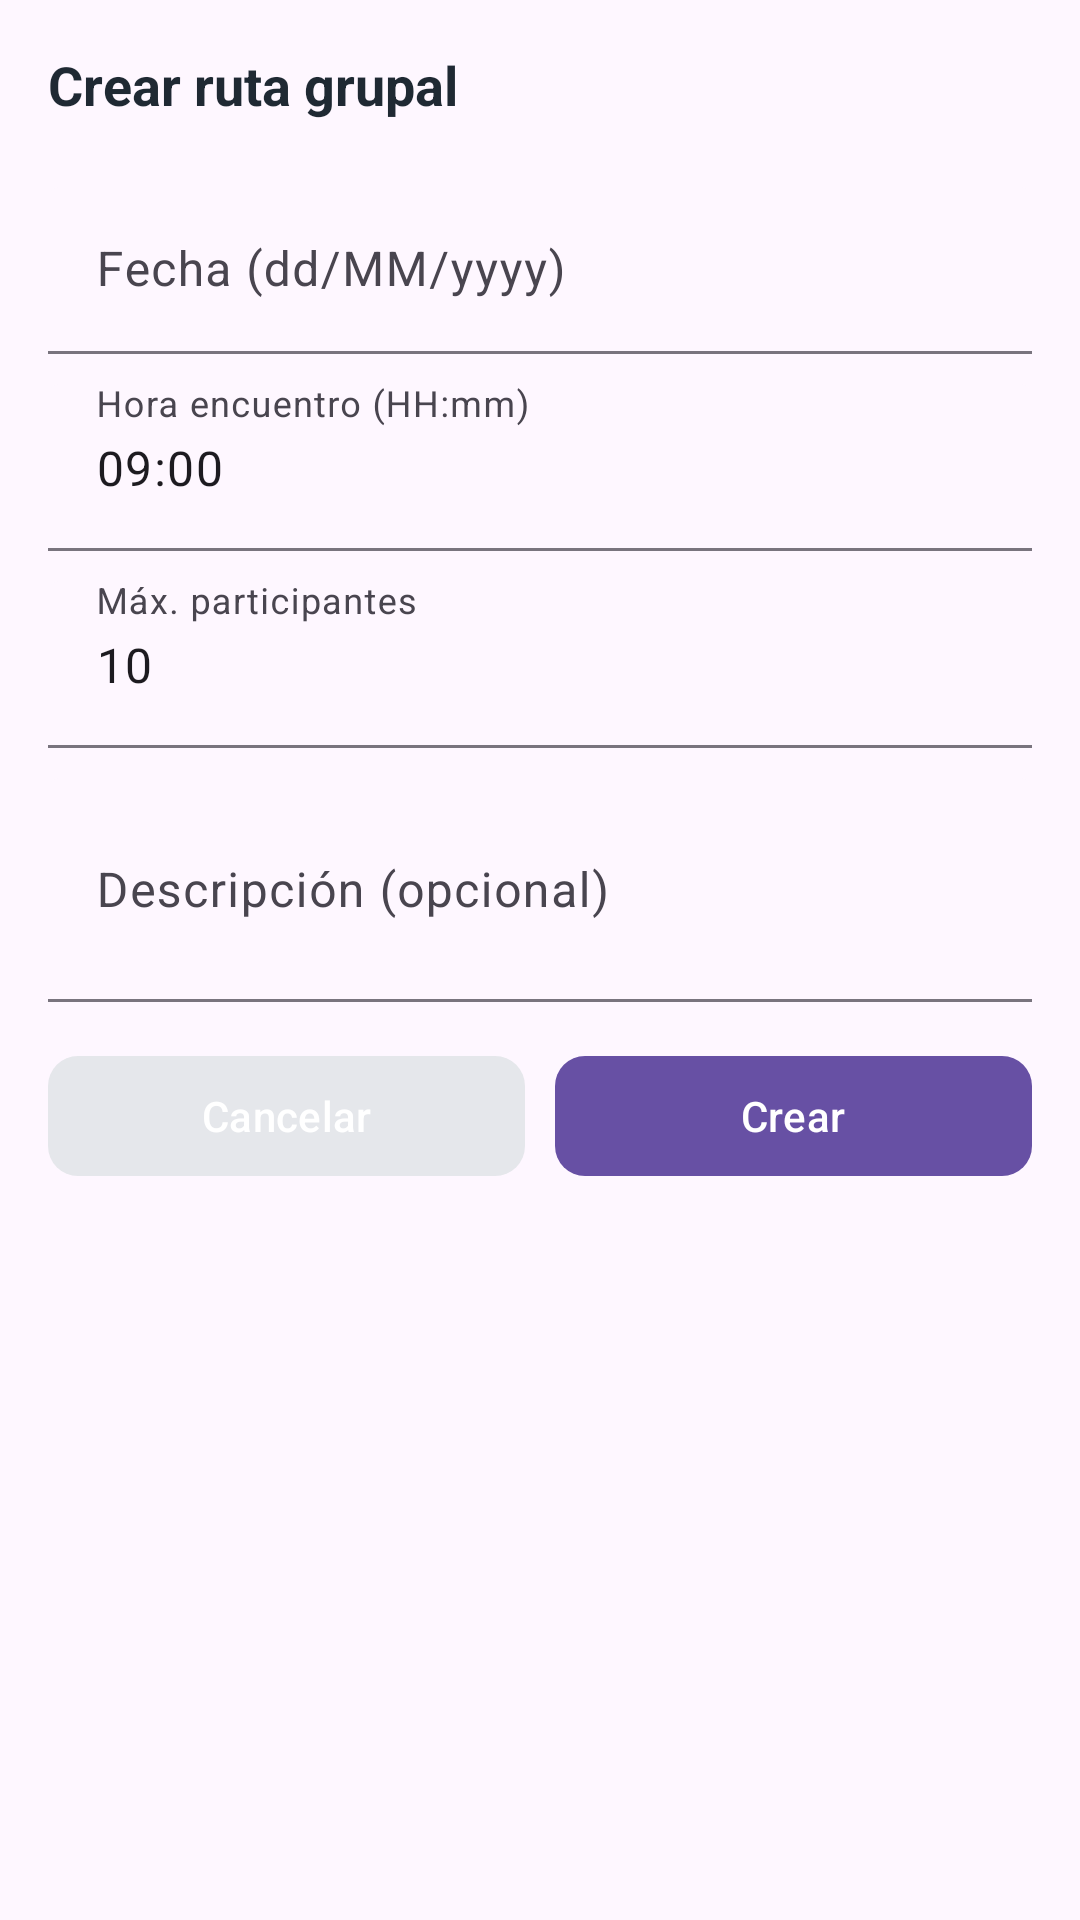

Here is an Android app screen rendered from its layout file. Give the layout XML and the strings, colors and styles it references.
<!-- AndroidManifest.xml: application theme Theme.Material3.DayNight.NoActionBar -->
<!-- res/layout/dialog_create_event.xml -->
<?xml version="1.0" encoding="utf-8"?>
<ScrollView xmlns:android="http://schemas.android.com/apk/res/android"
    xmlns:app="http://schemas.android.com/apk/res-auto"
    android:layout_width="match_parent"
    android:layout_height="wrap_content">

    <LinearLayout
        android:layout_width="match_parent"
        android:layout_height="wrap_content"
        android:orientation="vertical"
        android:padding="16dp">

        <TextView
            android:layout_width="match_parent"
            android:layout_height="wrap_content"
            android:text="Crear ruta grupal"
            android:textStyle="bold"
            android:textSize="18sp"
            android:paddingBottom="12dp"
            android:textColor="@color/text_primary" />



        
        <com.google.android.material.textfield.TextInputLayout
            android:layout_width="match_parent"
            android:layout_height="wrap_content"
            android:layout_marginTop="10dp"
            android:hint="Fecha (dd/MM/yyyy)"
            app:boxBackgroundMode="filled">

            <com.google.android.material.textfield.TextInputEditText
                android:id="@+id/etFecha"
                android:layout_width="match_parent"
                android:layout_height="wrap_content"
                android:inputType="text" />
        </com.google.android.material.textfield.TextInputLayout>

        
        <com.google.android.material.textfield.TextInputLayout
            android:layout_width="match_parent"
            android:layout_height="wrap_content"
            android:layout_marginTop="10dp"
            android:hint="Hora encuentro (HH:mm)"
            app:boxBackgroundMode="filled">

            <com.google.android.material.textfield.TextInputEditText
                android:id="@+id/etHora"
                android:layout_width="match_parent"
                android:layout_height="wrap_content"
                android:text="09:00"
                android:inputType="text" />
        </com.google.android.material.textfield.TextInputLayout>

        
        <com.google.android.material.textfield.TextInputLayout
            android:layout_width="match_parent"
            android:layout_height="wrap_content"
            android:layout_marginTop="10dp"
            android:hint="Máx. participantes"
            app:boxBackgroundMode="filled">

            <com.google.android.material.textfield.TextInputEditText
                android:id="@+id/etMaxParticipantes"
                android:layout_width="match_parent"
                android:layout_height="wrap_content"
                android:text="10"
                android:inputType="number" />
        </com.google.android.material.textfield.TextInputLayout>

        
        <com.google.android.material.textfield.TextInputLayout
            android:layout_width="match_parent"
            android:layout_height="wrap_content"
            android:layout_marginTop="10dp"
            android:hint="Descripción (opcional)"
            app:boxBackgroundMode="filled">

            <com.google.android.material.textfield.TextInputEditText
                android:id="@+id/etDescripcion"
                android:layout_width="match_parent"
                android:layout_height="wrap_content"
                android:inputType="textMultiLine"
                android:minLines="2"
                android:maxLines="4" />
        </com.google.android.material.textfield.TextInputLayout>

        
        <LinearLayout
            android:layout_width="match_parent"
            android:layout_height="wrap_content"
            android:orientation="horizontal"
            android:layout_marginTop="14dp">

            <com.google.android.material.button.MaterialButton
                android:id="@+id/btnCancelar"
                android:layout_width="0dp"
                android:layout_height="wrap_content"
                android:layout_weight="1"
                android:text="Cancelar"
                app:cornerRadius="10dp"
                app:backgroundTint="@color/bg_divider" />

            <com.google.android.material.button.MaterialButton
                android:id="@+id/btnCrear"
                android:layout_width="0dp"
                android:layout_height="wrap_content"
                android:layout_weight="1"
                android:layout_marginStart="10dp"
                android:text="Crear"
                app:cornerRadius="10dp" />
        </LinearLayout>

    </LinearLayout>
</ScrollView>
<!-- resources referenced by this layout -->
<resources>
  <color name="bg_divider">#E5E7EB</color>
  <color name="text_primary">#1F2933</color>
</resources>
